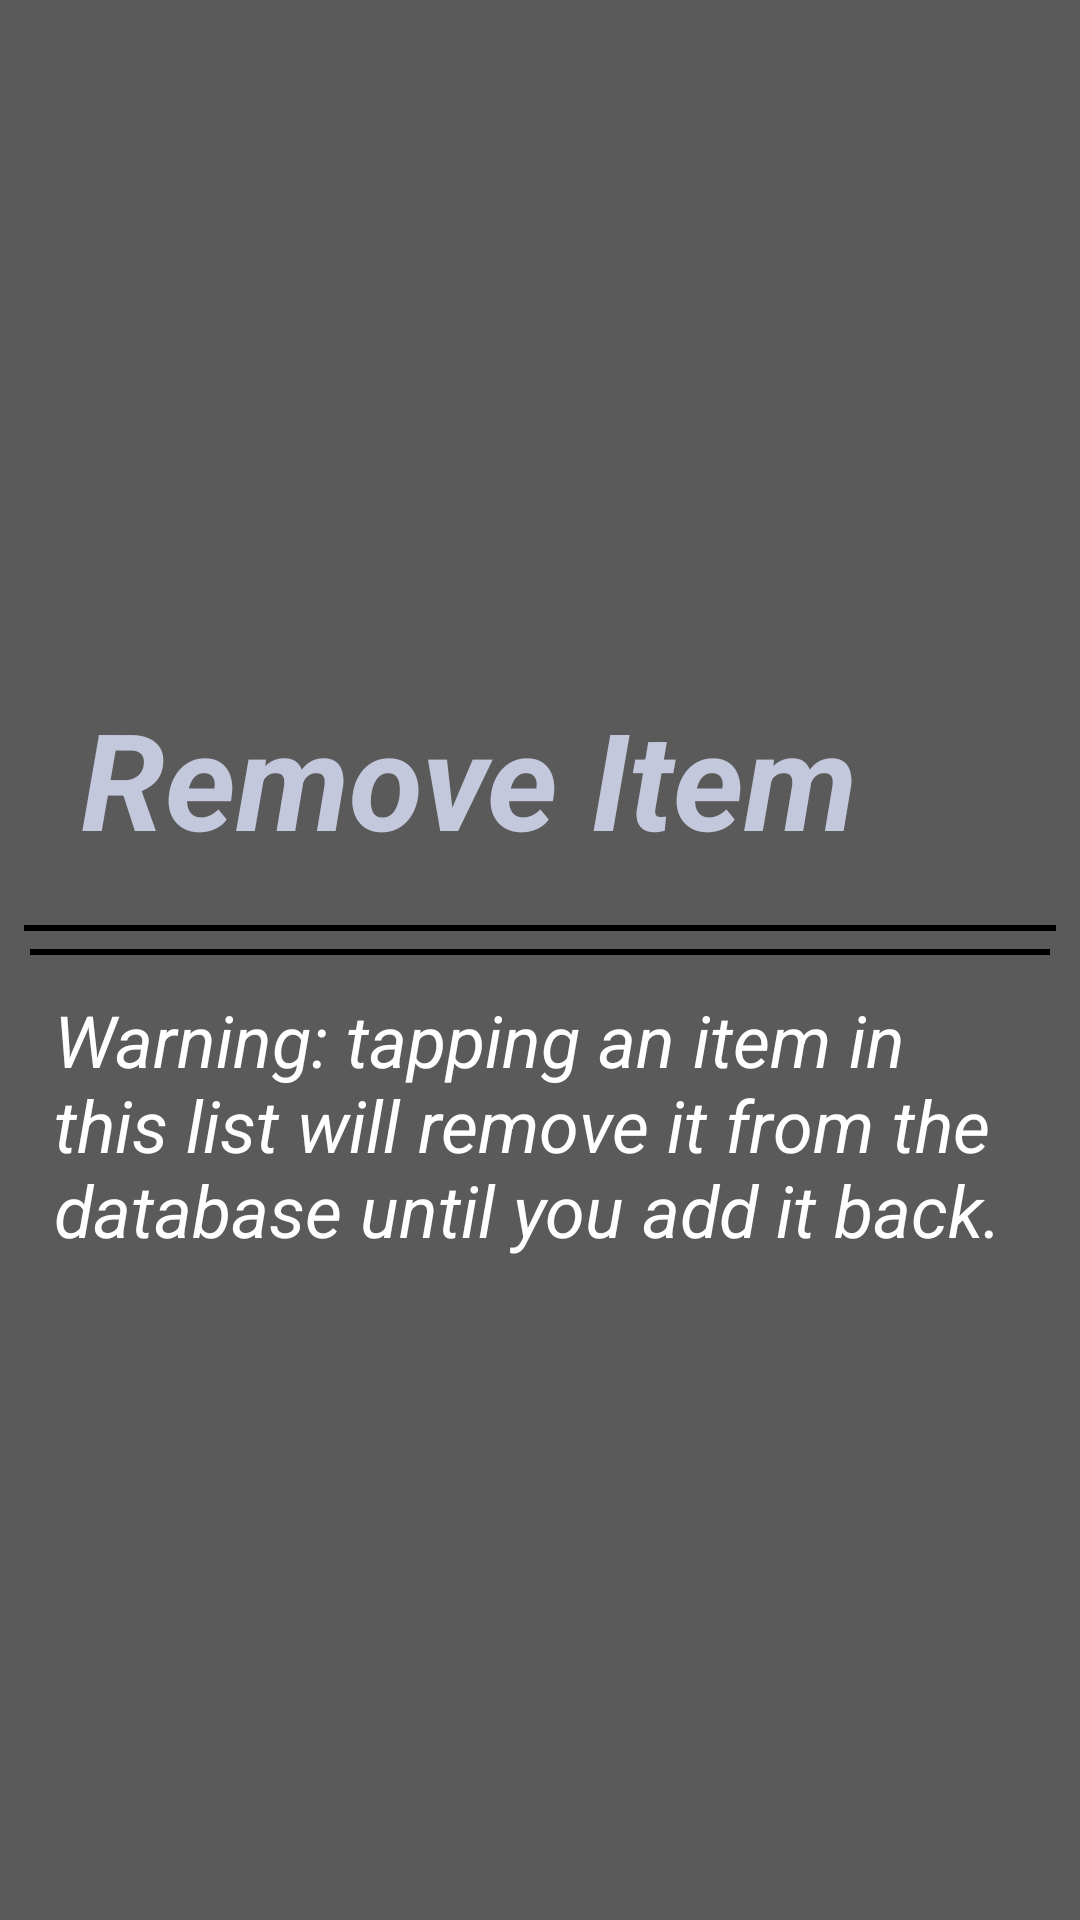

Reconstruct the res/layout file that produces this screen, plus the resources it refers to.
<!-- AndroidManifest.xml: application theme AppTheme -->
<!-- res/layout/activity_delete_fried.xml -->
<?xml version="1.0" encoding="utf-8"?>
<RelativeLayout xmlns:android="http://schemas.android.com/apk/res/android"
    xmlns:app="http://schemas.android.com/apk/res-auto"
    xmlns:tools="http://schemas.android.com/tools"
    android:layout_width="match_parent"
    android:layout_height="match_parent"
    android:background="#5A5A5A"
    tools:context=".DeleteFried">

    <LinearLayout
        android:layout_width="wrap_content"
        android:layout_height="wrap_content"
        android:layout_centerInParent="true"
        android:orientation="vertical"
        android:layout_margin="8dp">

        <TextView
            android:layout_width="wrap_content"
            android:layout_height="wrap_content"
            android:layout_alignParentTop="true"
            android:layout_centerHorizontal="true"
            android:layout_margin="19dp"
            android:text="Remove Item"
            android:textColor="#C4C8DC"
            android:textSize="45dp"
            android:textStyle="bold|italic" />
        <ImageView
            android:layout_width="match_parent"
            android:layout_height="2dp"
            android:background="#000000"/>

        <ListView
            android:id="@+id/deleteToolView"
            android:layout_width="wrap_content"
            android:layout_height="wrap_content"
            android:layout_margin="2dp"
            android:layout_weight="1"
            android:clickable="true"/>
        <ImageView
            android:layout_width="match_parent"
            android:layout_height="2dp"
            android:layout_margin="2dp"
            android:background="#000000"/>

        <TextView
            android:layout_width="wrap_content"
            android:layout_height="wrap_content"
            android:layout_alignParentBottom="true"
            android:layout_centerInParent="true"
            android:layout_margin="10dp"
            android:text="Warning: tapping an item in this list will remove it from the database until you add it back."
            android:textColor="#FFFFFF"
            android:textSize="24dp"
            android:textStyle="italic" />


        ></LinearLayout>



</RelativeLayout>
<!-- resources referenced by this layout -->
<resources>
  <style name="AppTheme" parent="Theme.AppCompat.Light.NoActionBar">
          
          <item name="colorPrimary">@color/colorPrimary</item>
          <item name="colorPrimaryDark">#780909</item>
          <item name="colorAccent">@color/colorAccent</item>
      </style>
  <!-- not gathered from this repository: default colours our renderer supplied (Android Studio template values) -->
  <color name="colorPrimary">#FF6200EE</color>
  <color name="colorAccent">#FF03DAC5</color>
</resources>
